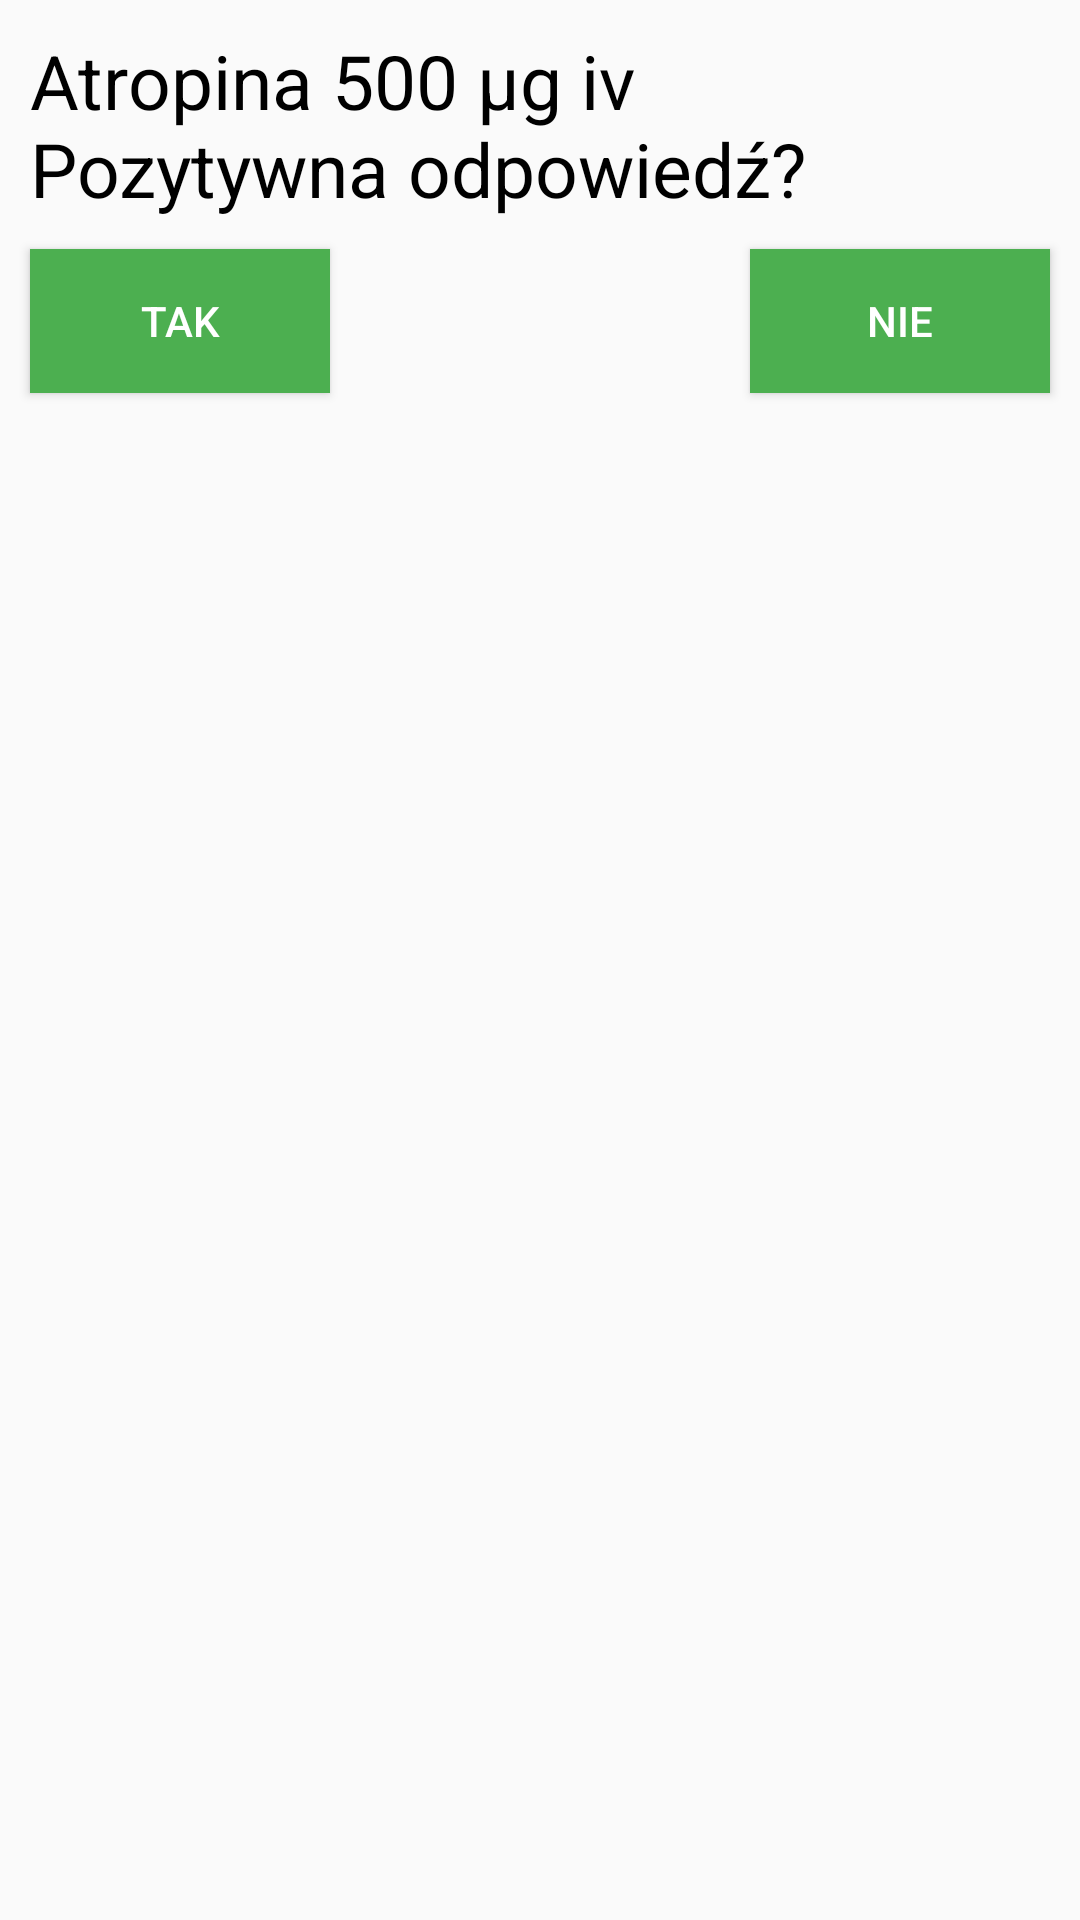

Android layout source for this screen:
<!-- AndroidManifest.xml: application theme AppTheme -->
<!-- res/layout/fragment_bradykardia_fragment3_1.xml -->
<RelativeLayout xmlns:android="http://schemas.android.com/apk/res/android"
    xmlns:tools="http://schemas.android.com/tools" android:layout_width="match_parent"
    android:layout_height="match_parent"
    tools:context="com.example.radon.aplikacjamedyczna.Algorytmy.BradykardiaFragments.BradykardiaFragment1_1">

    


    <TextView
        android:layout_width="wrap_content"
        android:layout_height="wrap_content"
        android:textAppearance="?android:attr/textAppearanceMedium"
        android:text="@string/algorytmBradykardia_3_1"
        android:id="@+id/textView_bradykardia"
        android:layout_alignParentTop="true"
        android:layout_alignParentStart="true"
        android:textColor="#000000"
        android:textSize="25dp"
        android:layout_margin="10dp" />

    <Button
        android:layout_width="wrap_content"
        android:layout_height="wrap_content"
        android:text="TAK"
        android:id="@+id/buttonYes"
        android:layout_centerVertical="true"
        android:layout_alignParentStart="true"
        android:onClick="buttonYes"
        android:layout_below="@+id/textView_bradykardia"
        android:background="@drawable/buttons_in_algorithms"
        android:textColor="@color/white_color"
        android:layout_marginLeft="10dp"/>

    <Button
        android:layout_width="wrap_content"
        android:layout_height="wrap_content"
        android:text="NIE"
        android:id="@+id/buttonNo"
        android:layout_alignBottom="@+id/buttonYes"
        android:layout_alignParentEnd="true"
        android:onClick="buttonNo"
        android:layout_below="@+id/textView_bradykardia"
        android:background="@drawable/buttons_in_algorithms"
        android:textColor="@color/white_color"
        android:layout_marginRight="10dp"/>
</RelativeLayout>
<!-- resources referenced by this layout -->
<resources>
  <color name="white_color">#ffffff</color>
  <!-- drawable buttons_in_algorithms (drawable) -->
  <?xml version="1.0" encoding="utf-8"?>
  <shape xmlns:android="http://schemas.android.com/apk/res/android"
  android:shape="rectangle">
  <solid android:color="@color/algorytmy_color" />
  <corners android:bottomRightRadius="0dp"
      android:bottomLeftRadius="0dp"
      android:topRightRadius="0dp"
      android:topLeftRadius="0dp"/>
  <size
      android:width="100dp"
      android:height="20dp" />
  </shape>
  <string name="algorytmBradykardia_3_1">Atropina 500 µg iv\nPozytywna odpowiedź?</string>
  <style name="AppTheme" parent="Theme.AppCompat.Light.DarkActionBar">
          
      </style>
  <color name="algorytmy_color">#4CAF50</color>
</resources>
